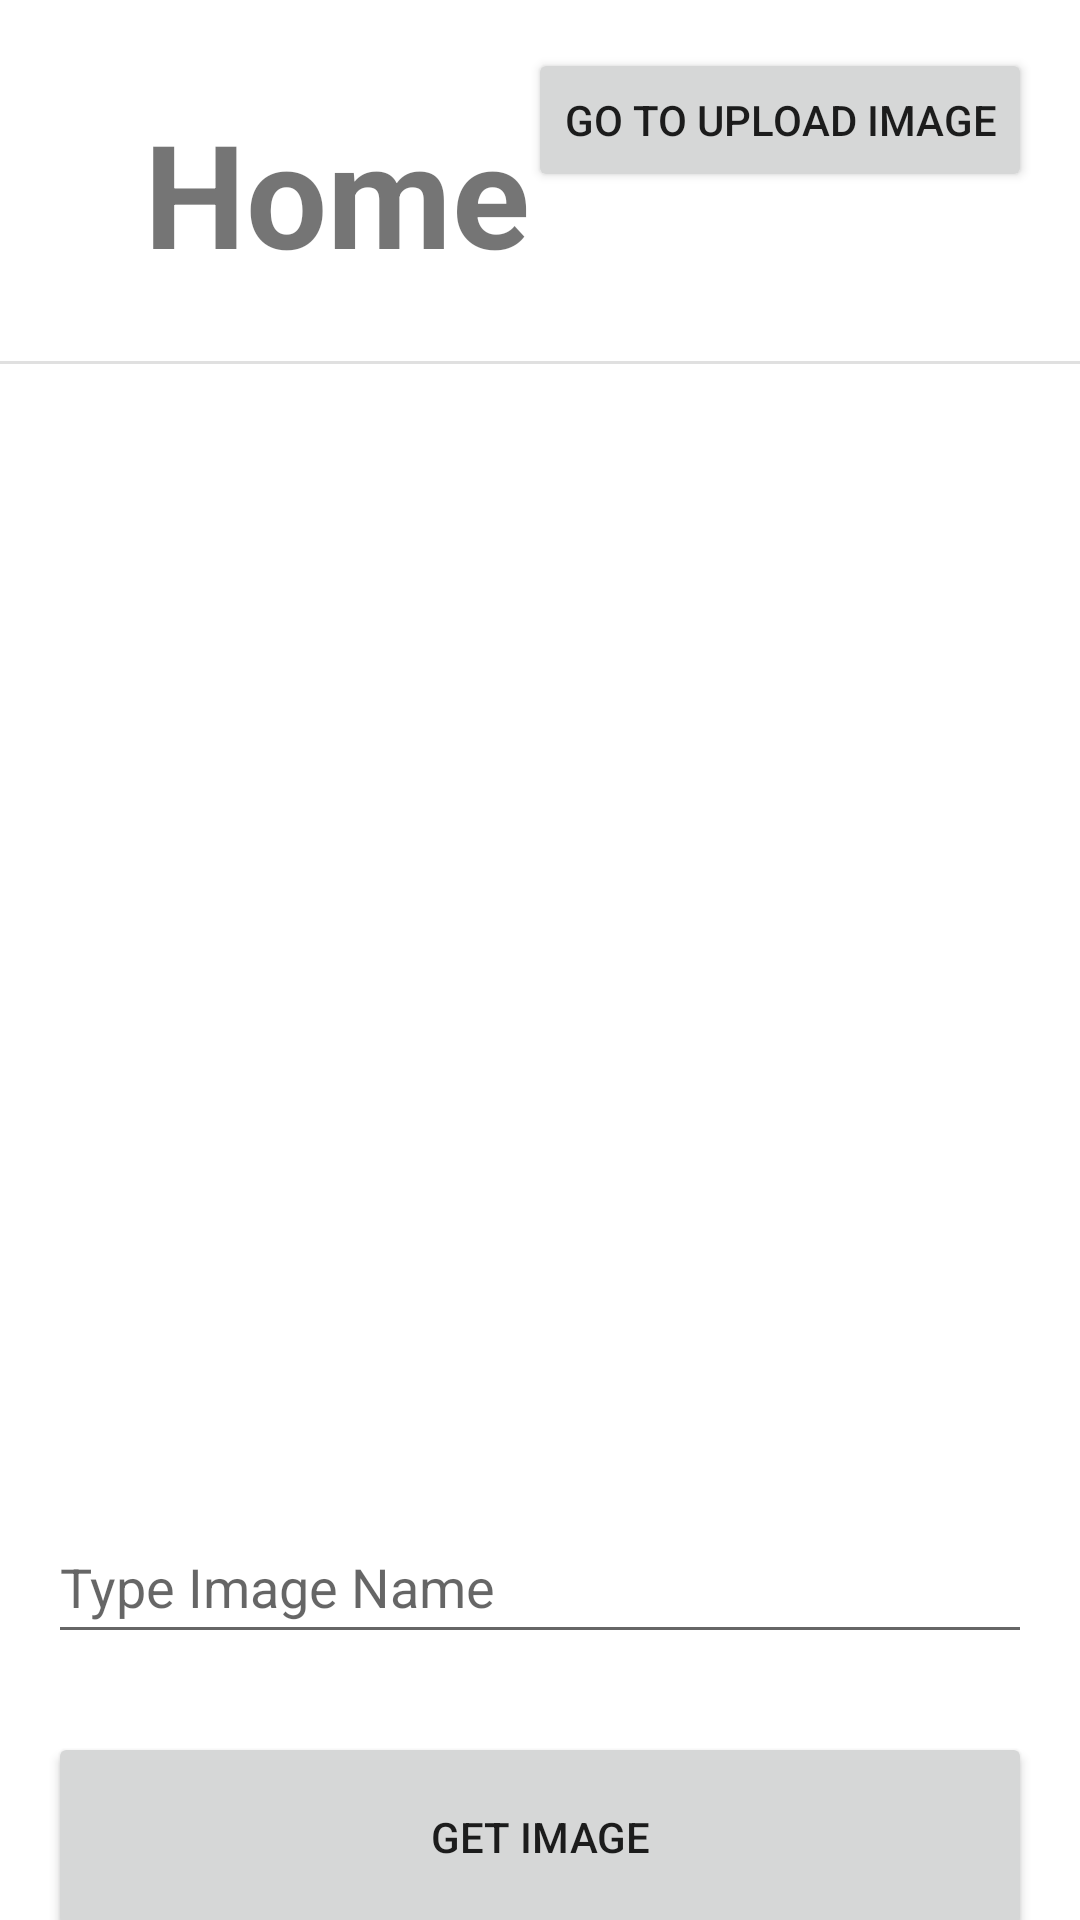

Here is an Android app screen rendered from its layout file. Give the layout XML and the strings, colors and styles it references.
<!-- AndroidManifest.xml: application theme Theme.SocialMediaApp -->
<!-- res/layout/activity_main.xml -->
<?xml version="1.0" encoding="utf-8"?>
<androidx.constraintlayout.widget.ConstraintLayout xmlns:android="http://schemas.android.com/apk/res/android"
    xmlns:app="http://schemas.android.com/apk/res-auto"
    xmlns:tools="http://schemas.android.com/tools"
    android:layout_width="match_parent"
    android:layout_height="match_parent"
    tools:context=".MainActivity">

    <TextView
        android:id="@+id/textView"
        android:layout_width="wrap_content"
        android:layout_height="wrap_content"
        android:layout_marginStart="48dp"
        android:layout_marginTop="32dp"
        android:text="@string/home"
        android:textSize="48sp"
        android:textStyle="bold"
        app:layout_constraintStart_toStartOf="parent"
        app:layout_constraintTop_toTopOf="parent" />

    <ImageView
        android:id="@+id/imageview"
        android:layout_width="0dp"
        android:layout_height="350dp"
        android:layout_marginStart="16dp"
        android:layout_marginTop="32dp"
        android:layout_marginEnd="16dp"
        android:scaleType="centerCrop"
        app:layout_constraintEnd_toEndOf="parent"
        app:layout_constraintStart_toStartOf="parent"
        app:layout_constraintTop_toBottomOf="@+id/divider" />

    <View
        android:id="@+id/divider"
        android:layout_width="409dp"
        android:layout_height="1dp"
        android:layout_marginTop="24dp"
        android:background="?android:attr/listDivider"
        app:layout_constraintEnd_toEndOf="parent"
        app:layout_constraintStart_toStartOf="parent"
        app:layout_constraintTop_toBottomOf="@+id/textView" />

    <EditText
        android:id="@+id/etImageId"
        android:layout_width="0dp"
        android:layout_height="wrap_content"
        android:layout_marginStart="16dp"
        android:layout_marginEnd="16dp"
        android:ems="10"
        android:hint="Type Image Name"
        android:inputType="textPersonName"
        android:minHeight="48dp"
        app:layout_constraintEnd_toEndOf="parent"
        app:layout_constraintStart_toStartOf="parent"
        app:layout_constraintTop_toBottomOf="@+id/imageview" />

    <Button
        android:id="@+id/getImage"
        android:layout_width="0dp"
        android:layout_height="70dp"
        android:layout_marginStart="16dp"
        android:layout_marginTop="26dp"
        android:layout_marginEnd="16dp"
        android:text="Get Image"
        app:layout_constraintEnd_toEndOf="parent"
        app:layout_constraintStart_toStartOf="parent"
        app:layout_constraintTop_toBottomOf="@+id/etImageId" />

    <Button
        android:id="@+id/toStorageActivity"
        android:layout_width="wrap_content"
        android:layout_height="wrap_content"
        android:layout_marginTop="16dp"
        android:layout_marginEnd="16dp"
        android:text="Go to upload image"
        app:layout_constraintEnd_toEndOf="parent"
        app:layout_constraintTop_toTopOf="parent" />
</androidx.constraintlayout.widget.ConstraintLayout>
<!-- resources referenced by this layout -->
<resources>
  <string name="home">Home</string>
  <style name="Theme.SocialMediaApp" parent="Theme.MaterialComponents.DayNight.NoActionBar">
          
          <item name="colorPrimary">@color/purple_500</item>
          <item name="colorPrimaryVariant">@color/purple_700</item>
          <item name="colorOnPrimary">@color/white</item>
          
          <item name="colorSecondary">@color/teal_200</item>
          <item name="colorSecondaryVariant">@color/teal_700</item>
          <item name="colorOnSecondary">@color/black</item>
          
          <item name="android:statusBarColor" tools:targetApi="l">?attr/colorPrimaryVariant</item>
          
      </style>
  <!-- not gathered from this repository: default colours our renderer supplied (Android Studio template values) -->
  <color name="purple_500">#FF6200EE</color>
  <color name="purple_700">#FF3700B3</color>
  <color name="teal_200">#FF03DAC5</color>
  <color name="teal_700">#FF018786</color>
  <color name="black">#FF000000</color>
  <color name="white">#FFFFFFFF</color>
</resources>
